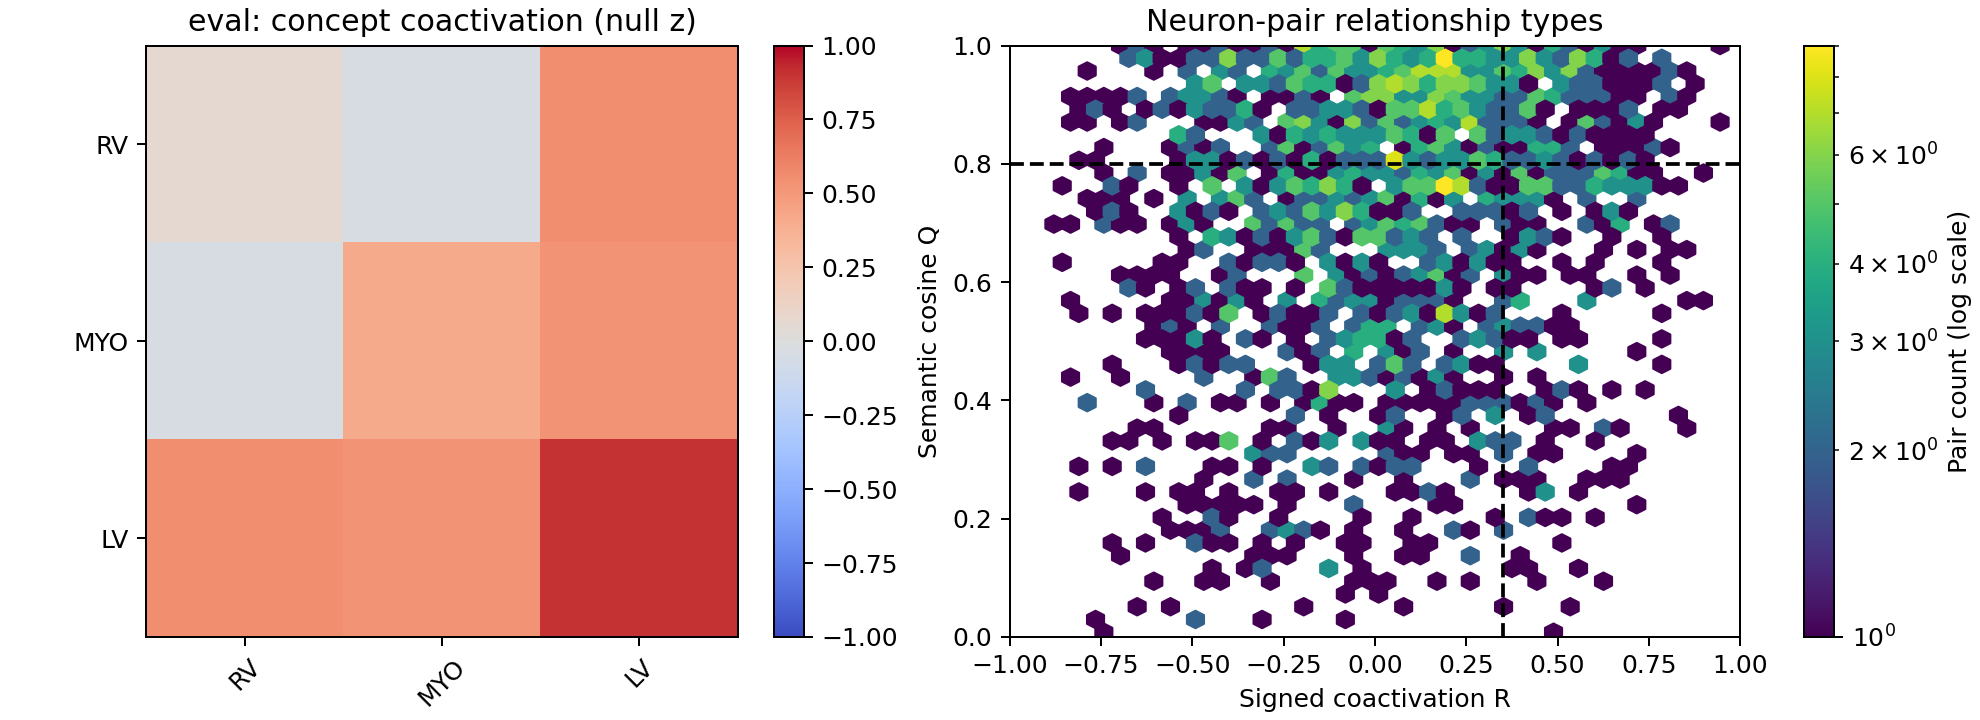

Source data for this figure (header and first rows):
split, concept_c, concept_d, weight, semantic_only, weight_per_edge_mass, profile_null_mean, profile_delta, profile_z, profile_p, profile_q, degree_null_mean, degree_delta, degree_z, degree_p, degree_q
eval, RV, RV, 0.005117, 0.002111, 1.1092374771129611e-05, 0.005044, 7.326555162069821e-05, 0.06085, 0.4132, 0.4691, 0.005196, -7.876427426856385e-05, -0.1399, 0.5329, 0.7605
eval, RV, MYO, 0.005923, 0.002509, 1.2838937818338928e-05, 0.005992, -6.932042530670684e-05, -0.04316, 0.4691, 0.4691, 0.006515, -0.0005921, -0.7491, 0.7605, 0.7605
eval, RV, LV, 0.00839, 0.003087, 1.8186800262518712e-05, 0.007323, 0.001067, 0.5523, 0.2375, 0.4162, 0.008773, -0.0003832, -0.3663, 0.6108, 0.7605
eval, MYO, MYO, 0.007891, 0.004627, 1.7106411078816375e-05, 0.006925, 0.0009664, 0.4097, 0.2774, 0.4162, 0.007644, 0.0002472, 0.1989, 0.3872, 0.7605
eval, MYO, LV, 0.01004, 0.0045, 2.177430468584118e-05, 0.008613, 0.001431, 0.5282, 0.2595, 0.4162, 0.0107, -0.0006522, -0.4206, 0.6228, 0.7605
eval, LV, LV, 0.01352, 0.006183, 2.929765955729013e-05, 0.01045, 0.003064, 0.9043, 0.1637, 0.4162, 0.01454, -0.001028, -0.488, 0.6527, 0.7605
